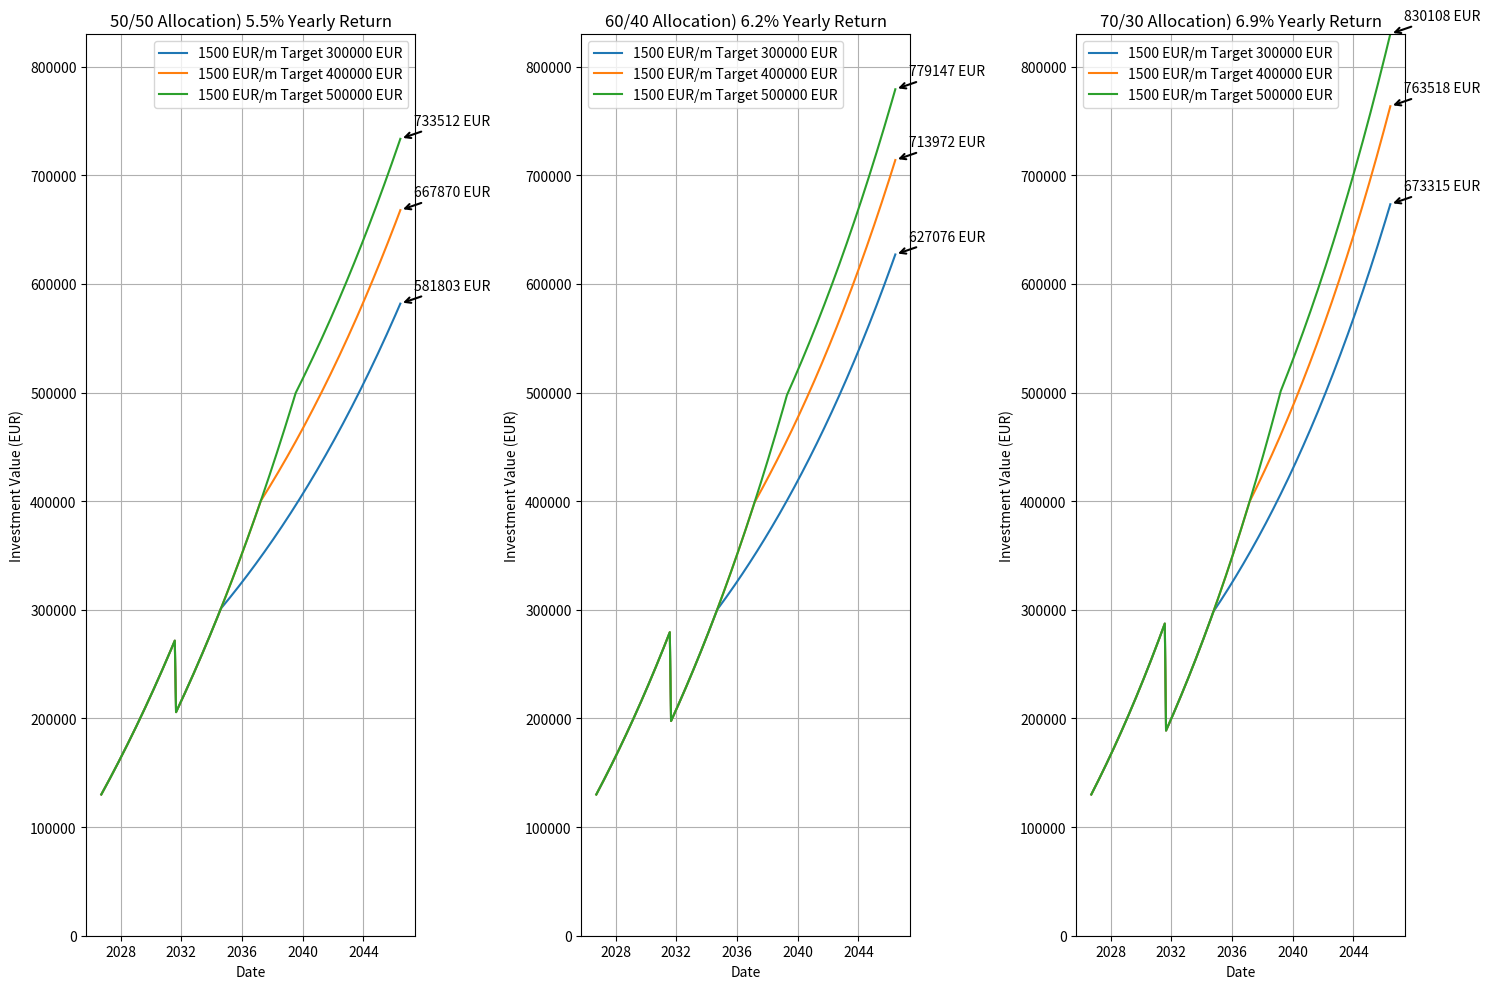

Write the Python code that produced this figure.
import datetime
import matplotlib.pyplot as plt

def yearly_return(stock_allocation):
    return stock_allocation * 0.09 + (1 - stock_allocation) * 0.02

def calculate_investment_growth(initial, monthly_savings, target, stock_allocation):
    investment = initial
    months = 0
    investments = [investment]
    yearly_rate = yearly_return(stock_allocation)
    while months < 240:
        investment += (investment * yearly_rate / 12)
        
        if investment < target:        
            investment += monthly_savings
        
        months += 1
        investments.append(investment)
        
        # Apply 50% drop from stock allocation of investment value after 5 years (60 months)
        if months == 60:
            drop_percentage = stock_allocation * 0.5
            investment *= (1 - drop_percentage)
            investments[-1] = investment  # Update the last investment value after the drop

    return investments, months

# Example data
initial_investment = 130000
savings_rates = [1500]
target_investments = [300000, 400000, 500000]
stock_allocations = [0.5, 0.6, 0.7]

scenarios = {}
for rate in savings_rates:
    for target in target_investments:
        for allocation in stock_allocations:
            investments, months = calculate_investment_growth(initial_investment, rate, target, allocation)
            scenarios.setdefault(allocation, []).append((rate, target, investments))

# Generate a list of dates starting from today
start_date = datetime.date.today()
max_months = max(len(investments) for group in scenarios.values() for _, _, investments in group)
dates = [start_date + datetime.timedelta(days=30 * i) for i in range(max_months)]

# Determine the grid size
num_scenarios = len(scenarios)
num_cols = len(stock_allocations)  # Set number of columns based on the number of stock allocations
num_rows = (num_scenarios + num_cols - 1) // num_cols

# Create a figure and a grid of subplots
fig, axes = plt.subplots(num_rows, num_cols, figsize=(15, 10))
axes = axes.flatten()  # Flatten the 2D array of axes

# Determine the maximum investment value across all scenarios
max_investment_value = max(investment for group in scenarios.values() for _, _, investments in group for investment in investments)

# Plot each group of scenarios in a separate subplot
for ax, (allocation, group) in zip(axes, scenarios.items()):
    for rate, target, investments in group:
        ax.plot(dates[:len(investments)], investments, label=f'{rate} EUR/m Target {target} EUR')
        ax.annotate(f'{int(investments[-1])} EUR', 
                    xy=(dates[len(investments)-1], investments[-1]), 
                    xytext=(10, 10), 
                    textcoords='offset points',
                    arrowprops=dict(arrowstyle='->', lw=1.5))
    ax.set_title(f'{allocation*100:.0f}/'+f'{(1-allocation)*100:.0f} Allocation) '+f'{yearly_return(allocation)*100:.1f}'+'% Yearly Return')
    ax.set_xlabel('Date')
    ax.set_ylabel('Investment Value (EUR)')
    ax.set_ylim(0, max_investment_value)  # Set the y-axis limit
    ax.legend()
    ax.grid(True)

# Hide any unused subplots
for ax in axes[num_scenarios:]:
    ax.axis('off')

plt.tight_layout()
plt.show()